Run: headless pygame with SDL's dummy video driver; simulated clock (each Clock.tick advances the game by its frame time, no real sleeping); random seed 0; keys injected as events and as key.get_pressed() state; no mouse input.
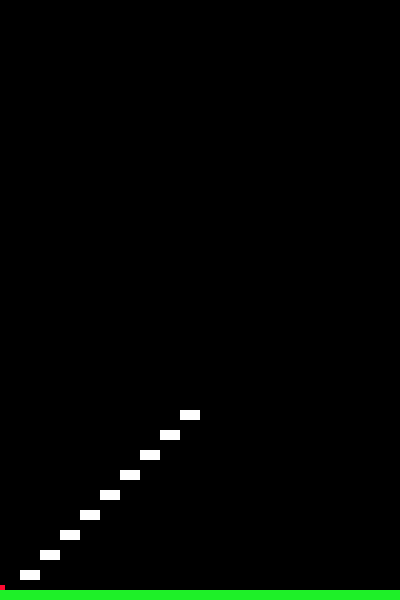
Frame 1 of 4 · flips 1–60 · no input
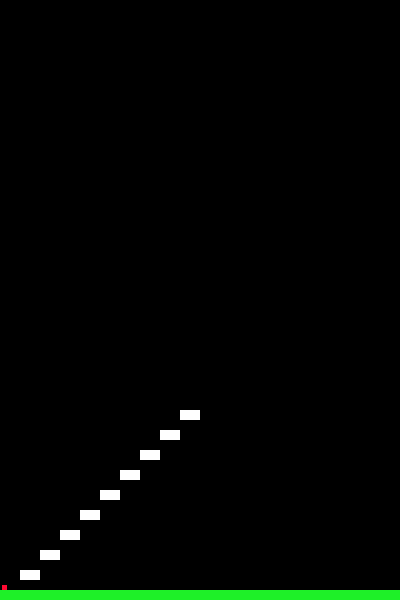
Frame 2 of 4 · flips 61–180 · tapped SPACE, RETURN · held RIGHT (→), D
Frame 3 of 4 · flips 181–300 · held DOWN (↓), S · screen unchanged from frame 2, image omitted
Frame 4 of 4 · flips 301–420 · held LEFT (←), A, UP (↑), W · screen same as frame 1, image omitted

The pygame program that drew these frames:

import pygame,sys
FPS = 30
BLACK = (0,0,0)
WHITE = (255,255,255)
RED = (255,10,50)
GRN = (30,240,40)
CLR_KEY=(0,128,128)
X_OFFSET=70
Y_OFFSET=95
W=400
H=200
NUM=10
#Platform object
class platform(pygame.sprite.Sprite):
   offset=5
   count_left = 0
   count_right= 0
   score=0
   x = 0
   y = 0
   def __init__(self,left,top,width,height,color):
       pygame.sprite.Sprite.__init__(self)
       self.rect = pygame.Rect(left,top,width,height) 
       self.image= pygame.Surface((width,height)) 
       self.image.fill(color)
       self.color = color
   def draw(self,screen):
        screen.fill(self.color,self.rect)
   
class player(pygame.sprite.Sprite):
    offset = 2
    def __init__(self,left,top,width,height,color):
       pygame.sprite.Sprite.__init__(self)
       self.rect = pygame.Rect(left,top,width,height) 
       self.image= pygame.Surface((width, height)) 
       self.image.fill(color)
       self.color = color
       self.x = left
       self.y =top 
    def update(self):
        pass

    def move_left(self):
       self.x = self.x - 1
       self.rect.move_ip(-1*self.offset,0)

    def move_right(self):
       self.x = self.x + 1
       self.rect.move_ip(self.offset,0)

    def draw(self,screen):
        screen.fill(self.color,self.rect)
    
class Game(object):
      def main(self,screen):
        boundaries = []
        wsize = screen.get_width()
        hsize = screen.get_height()
        clock1 = pygame.time.Clock()
        screen.fill(BLACK)
        screen_rect = pygame.Rect(0,0,screen.get_width(),screen.get_height())

        all_Sprite_list = pygame.sprite.Group()
        player_Sprite= pygame.sprite.Group()
   #def __init__(self,left,top,width,height,color):
        joe = player(0,hsize-15,5,5,RED)
        player_Sprite.add(joe)
        ground = platform(0,hsize-10,wsize,10,GRN)
        all_Sprite_list.add(ground)
        platform_list=[]
        for i in range(1,NUM):
            platform_list.append(platform(20*i,hsize-10-20*i,20,10,WHITE))
        all_Sprite_list.add(platform_list)
        game_loop = True


        while (game_loop==True):
            screen.fill(BLACK)
            for event in pygame.event.get():
                if event.type == pygame.QUIT:
                    return
                if ((event.type == pygame.KEYDOWN and event.key == pygame.K_ESCAPE)):
                    return
                    
                if ((event.type == pygame.KEYDOWN and event.key == pygame.K_RIGHT)):
                    joe.move_right()
                if ((event.type == pygame.KEYDOWN) and (event.key == pygame.K_LEFT)):
                    joe.move_left()
            all_Sprite_list.update() 
            all_Sprite_list.draw(screen) 
            joe.draw(screen) 
            pygame.display.flip()

            clock1.tick(30)












 
pygame.init()
#Create a screen
w=400 
h=600
pygame.display.set_caption("Moose Pong")
screen = pygame.display.set_mode((w,h))
pygame.key.set_repeat(10,10)
jump_up= Game()
jump_up.main(screen)
